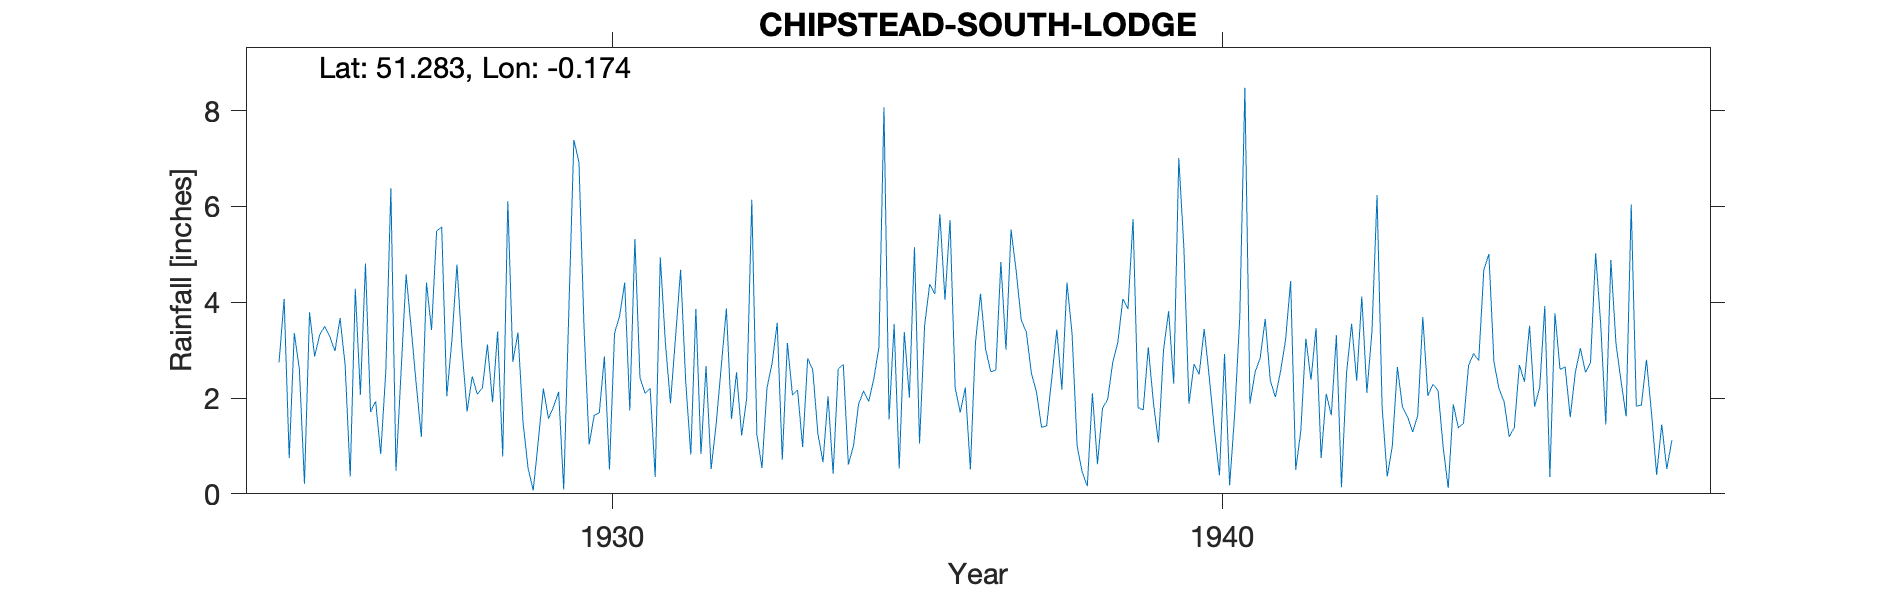

Data behind this chart, as committed beside it:
CHIPSTEAD-SOUTH-LODGE, , , , , , , , , , , , , , , , , , , , , , , 
Grid ref, TQ274553, Long, -0.1739, Lat, 51.28, Elevation, 550, ft, , , , , , , , , , , , , , , 
Station no, 84/5, , , , , , , , , , , , , , , , , , , , , , 
, 1920, 1921, 1922, 1923, 1924, 1925, 1926, 1927, 1928, 1929, 1930, 1931, 1932, 1933, 1934, 1935, 1936, 1937, 1938, 1939, 1940, 1941, 1942
January, , , , , , 2.74, 3.67, 2.54, 3.01, 1.49, 3.47, 2.1, 2.67, 2.22, 2.04, 1.55, 5.72, 5.52, 3.35, 5.74, 2.71, 2.54, 3.46
February, , , , , , 4.07, 2.69, 4.58, 1.72, 0.53, 1.03, 2.2, 0.52, 2.73, 0.42, 3.54, 2.22, 4.66, 1, 1.8, 2.49, 2.83, 0.75
March, , , , , , 0.75, 0.36, 3.45, 2.45, 0.07, 1.64, 0.35, 1.47, 3.57, 2.61, 0.53, 1.7, 3.63, 0.45, 1.75, 3.44, 3.65, 2.09
April, , , , , , 3.36, 4.28, 2.27, 2.08, 1.11, 1.69, 4.94, 2.67, 0.71, 2.7, 3.38, 2.22, 3.38, 0.16, 3.06, 2.43, 2.37, 1.64
May, , , , , , 2.6, 2.07, 1.19, 2.21, 2.2, 2.87, 3.16, 3.87, 3.15, 0.61, 2.01, 0.51, 2.52, 2.1, 1.91, 1.34, 2.02, 3.31
June, , , , , , 0.21, 4.81, 4.41, 3.12, 1.57, 0.51, 1.89, 1.56, 2.06, 1, 5.15, 3.16, 2.13, 0.62, 1.07, 0.39, 2.55, 0.14
July, , , , , , 3.79, 1.71, 3.42, 1.91, 1.82, 3.35, 3.27, 2.54, 2.17, 1.87, 1.05, 4.18, 1.39, 1.79, 3.01, 2.92, 3.21, 2.52
August, , , , , , 2.87, 1.93, 5.49, 3.39, 2.13, 3.72, 4.68, 1.22, 0.98, 2.15, 3.52, 3.02, 1.42, 1.97, 3.81, 0.18, 4.44, 3.55
September, , , , , , 3.32, 0.83, 5.57, 0.78, 0.09, 4.41, 2.34, 1.99, 2.83, 1.93, 4.38, 2.55, 2.4, 2.74, 2.3, 1.68, 0.5, 2.36
October, , , , , , 3.5, 2.56, 2.04, 6.11, 3.8, 1.74, 0.82, 6.14, 2.58, 2.4, 4.17, 2.58, 3.43, 3.16, 7.01, 3.7, 1.31, 4.12
November, , , , , , 3.28, 6.38, 3.2, 2.76, 7.39, 5.32, 3.86, 1.24, 1.26, 3.05, 5.84, 4.84, 2.18, 4.07, 5.14, 8.48, 3.24, 2.11
December, , , , , , 2.98, 0.48, 4.79, 3.37, 6.92, 2.43, 0.83, 0.54, 0.66, 8.07, 4.05, 3.01, 4.41, 3.86, 1.88, 1.88, 2.38, 3.39
Total, , , , , , 33.47, 31.77, 42.95, 32.91, 29.12, 32.18, 30.44, 26.43, 24.92, 28.85, 39.17, 35.71, 37.07, 25.27, 38.48, 31.64, 31.04, 29.44
1947 Nov 26  Moved to Worthing Stn No 47…, , , , , , , , , , , , , , , , , , , , , , , 
